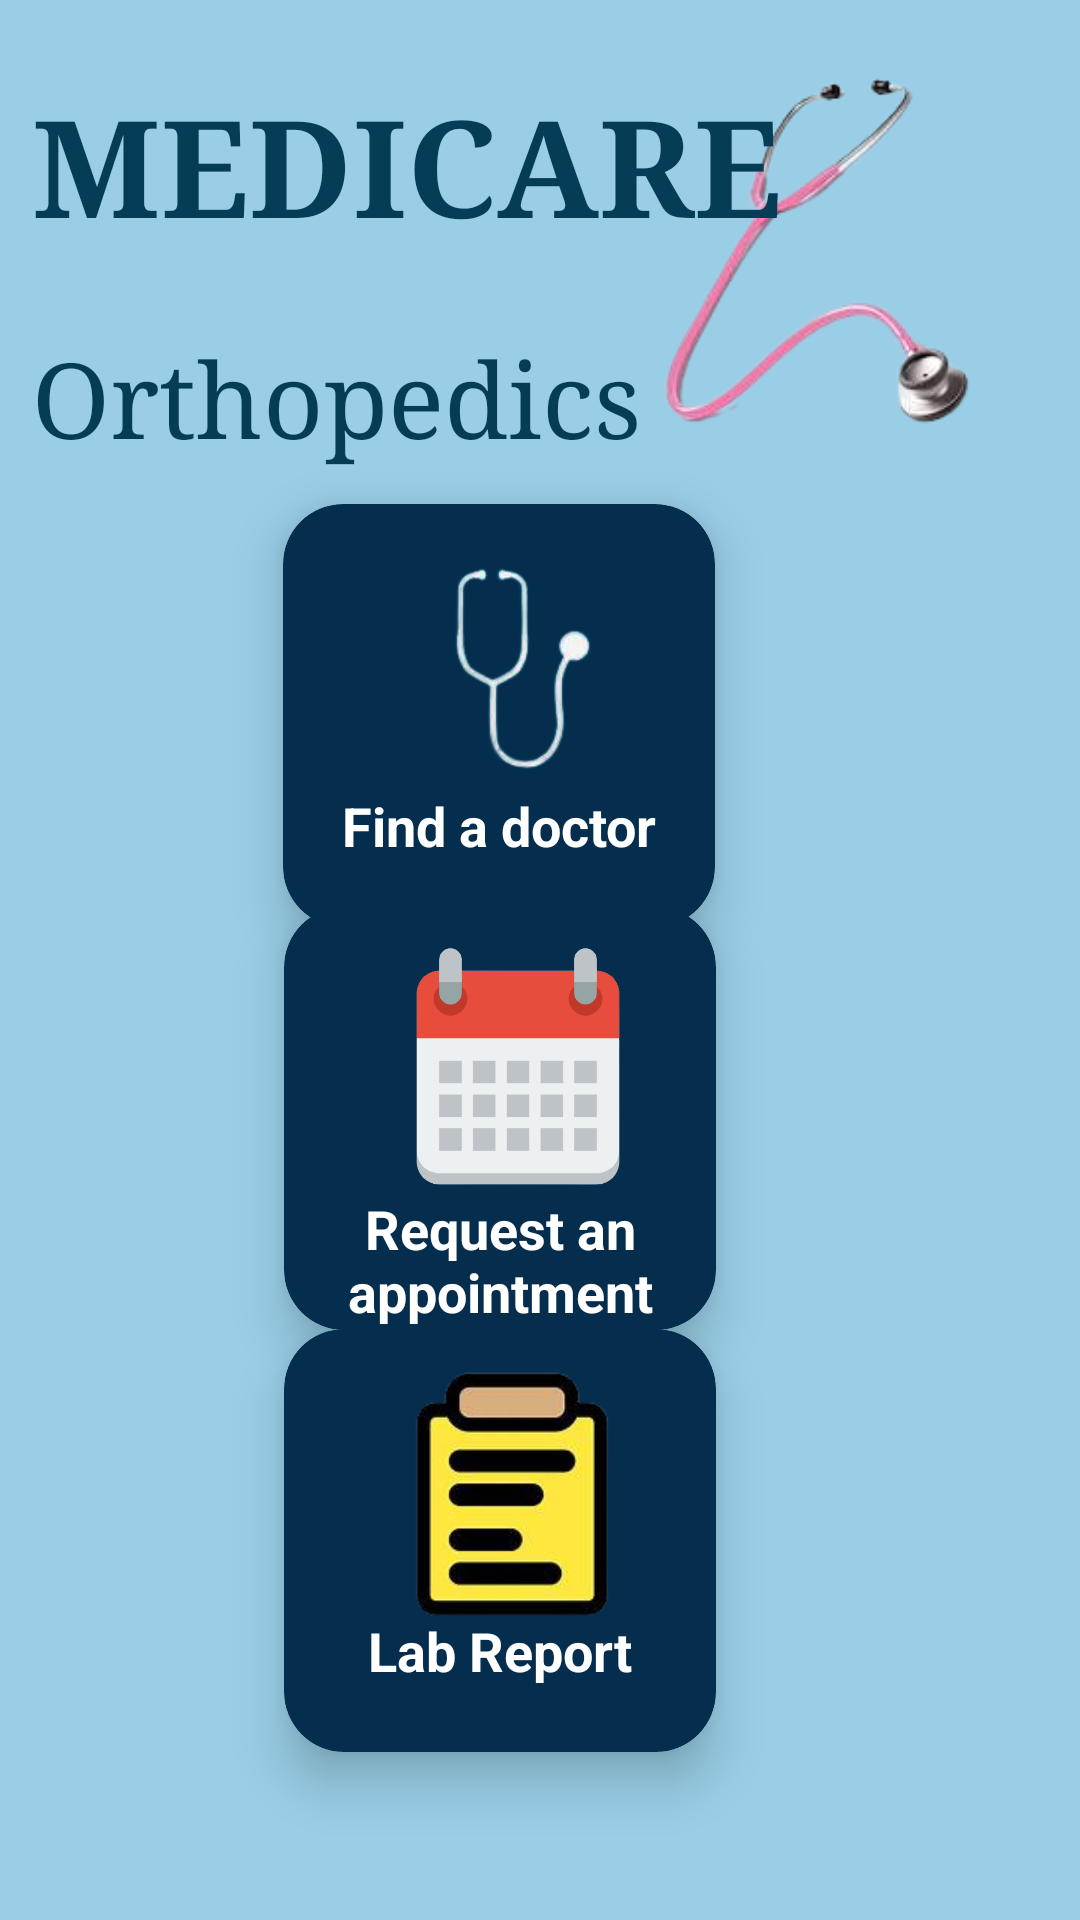

The Android layout XML behind this screen, and the referenced resources:
<!-- AndroidManifest.xml: application theme Theme.SymptomChecker -->
<!-- res/layout/activity_orthopedics.xml -->
<?xml version="1.0" encoding="utf-8"?>
<androidx.constraintlayout.widget.ConstraintLayout xmlns:android="http://schemas.android.com/apk/res/android"
    xmlns:app="http://schemas.android.com/apk/res-auto"
    xmlns:tools="http://schemas.android.com/tools"
    android:layout_width="match_parent"
    android:layout_height="match_parent"
    android:background="#99CEE6"
    tools:context=".Orthopedics">

    <ImageView
        android:layout_width="128dp"
        android:layout_height="118dp"
        android:src="@drawable/img"
        app:layout_constraintBottom_toBottomOf="parent"
        app:layout_constraintEnd_toEndOf="parent"
        app:layout_constraintHorizontal_bias="0.901"
        app:layout_constraintStart_toStartOf="parent"
        app:layout_constraintTop_toTopOf="parent"
        app:layout_constraintVertical_bias="0.048" />

    <TextView
        android:id="@+id/textView"
        android:layout_width="255dp"
        android:layout_height="77dp"
        android:fontFamily="serif"
        android:text="MEDICARE"
        android:textColor="#053D57"
        android:textSize="45dp"
        android:textStyle="bold"
        app:layout_constraintBottom_toBottomOf="parent"
        app:layout_constraintEnd_toEndOf="parent"
        app:layout_constraintHorizontal_bias="0.102"
        app:layout_constraintStart_toStartOf="parent"
        app:layout_constraintTop_toTopOf="parent"
        app:layout_constraintVertical_bias="0.044" />

    <TextView
        android:id="@+id/textView8"
        android:layout_width="255dp"
        android:layout_height="77dp"
        android:fontFamily="serif"
        android:text="Orthopedics"
        android:textColor="#053D57"
        android:textSize="35dp"
        app:layout_constraintBottom_toBottomOf="parent"
        app:layout_constraintEnd_toEndOf="parent"
        app:layout_constraintHorizontal_bias="0.102"
        app:layout_constraintStart_toStartOf="parent"
        app:layout_constraintTop_toTopOf="parent"
        app:layout_constraintVertical_bias="0.194" />

    <androidx.cardview.widget.CardView
        android:id="@+id/cd1"
        android:layout_width="144dp"
        android:layout_height="141dp"
        android:backgroundTint="#052E4E"
        app:cardCornerRadius="20dp"
        app:cardElevation="10dp"
        app:layout_constraintBottom_toBottomOf="parent"
        app:layout_constraintEnd_toEndOf="parent"
        app:layout_constraintHorizontal_bias="0.437"
        app:layout_constraintStart_toStartOf="parent"
        app:layout_constraintTop_toTopOf="parent"
        app:layout_constraintVertical_bias="0.337" >

        <ImageView
            android:id="@+id/img7"
            android:layout_width="112dp"
            android:layout_height="90dp"
            android:layout_marginStart="25dp"
            android:layout_marginTop="10dp"
            android:src="@drawable/img_14"/>
        <TextView
            android:layout_width="match_parent"
            android:layout_height="wrap_content"
            android:layout_marginTop="95dp"
            android:text="Find a doctor"
            android:textAlignment="center"
            android:textColor="#fff"
            android:textSize="18sp"
            android:textStyle="bold"/>
    </androidx.cardview.widget.CardView>

    <androidx.cardview.widget.CardView
        android:id="@+id/cd2"
        android:layout_width="144dp"
        android:layout_height="141dp"
        android:backgroundTint="#052E4E"
        app:cardCornerRadius="20dp"
        app:cardElevation="10dp"
        app:layout_constraintBottom_toBottomOf="parent"
        app:layout_constraintEnd_toEndOf="parent"
        app:layout_constraintHorizontal_bias="0.438"
        app:layout_constraintStart_toStartOf="parent"
        app:layout_constraintTop_toTopOf="parent"
        app:layout_constraintVertical_bias="0.606">

        <ImageView
            android:id="@+id/img8"
            android:layout_width="112dp"
            android:layout_height="90dp"
            android:layout_marginStart="22dp"
            android:layout_marginTop="10dp"
            android:src="@drawable/img_15" />

        <TextView
            android:layout_width="match_parent"
            android:layout_height="wrap_content"
            android:layout_marginTop="95dp"
            android:text="Request an appointment"
            android:textAlignment="center"
            android:textColor="#fff"
            android:textSize="18sp"
            android:textStyle="bold" />
    </androidx.cardview.widget.CardView>

    <androidx.cardview.widget.CardView
        android:id="@+id/cd3"
        android:layout_width="144dp"
        android:layout_height="141dp"
        android:backgroundTint="#052E4E"
        app:cardCornerRadius="20dp"
        app:cardElevation="10dp"
        app:layout_constraintBottom_toBottomOf="parent"
        app:layout_constraintEnd_toEndOf="parent"
        app:layout_constraintHorizontal_bias="0.438"
        app:layout_constraintStart_toStartOf="parent"
        app:layout_constraintTop_toTopOf="parent"
        app:layout_constraintVertical_bias="0.888">

        <ImageView
            android:id="@+id/img9"
            android:layout_width="112dp"
            android:layout_height="90dp"
            android:layout_marginStart="20dp"
            android:layout_marginTop="10dp"
            android:src="@drawable/img_17" />

        <TextView
            android:layout_width="match_parent"
            android:layout_height="wrap_content"
            android:layout_marginTop="95dp"
            android:text="Lab Report"
            android:textAlignment="center"
            android:textColor="#fff"
            android:textSize="18sp"
            android:textStyle="bold" />
    </androidx.cardview.widget.CardView>
</androidx.constraintlayout.widget.ConstraintLayout>
<!-- resources referenced by this layout -->
<resources>
  <!-- drawable img: png bitmap (drawable, 19584 bytes) -->
  <!-- drawable img_14: png bitmap (drawable, 10345 bytes) -->
  <!-- drawable img_15: png bitmap (drawable, 11292 bytes) -->
  <!-- drawable img_17: png bitmap (drawable, 22867 bytes) -->
  <style name="Theme.SymptomChecker" parent="Theme.MaterialComponents.DayNight.DarkActionBar">
          
          <item name="colorPrimary">@color/purple_500</item>
          <item name="colorPrimaryVariant">@color/purple_700</item>
          <item name="colorOnPrimary">@color/white</item>
          
          <item name="colorSecondary">@color/teal_200</item>
          <item name="colorSecondaryVariant">@color/teal_700</item>
          <item name="colorOnSecondary">@color/black</item>
          
          <item name="android:statusBarColor">?attr/colorPrimaryVariant</item>
          
      </style>
  <!-- not gathered from this repository: default colours our renderer supplied (Android Studio template values) -->
  <color name="purple_500">#FF6200EE</color>
  <color name="purple_700">#FF3700B3</color>
  <color name="teal_200">#FF03DAC5</color>
  <color name="teal_700">#FF018786</color>
  <color name="black">#FF000000</color>
  <color name="white">#FFFFFFFF</color>
</resources>
